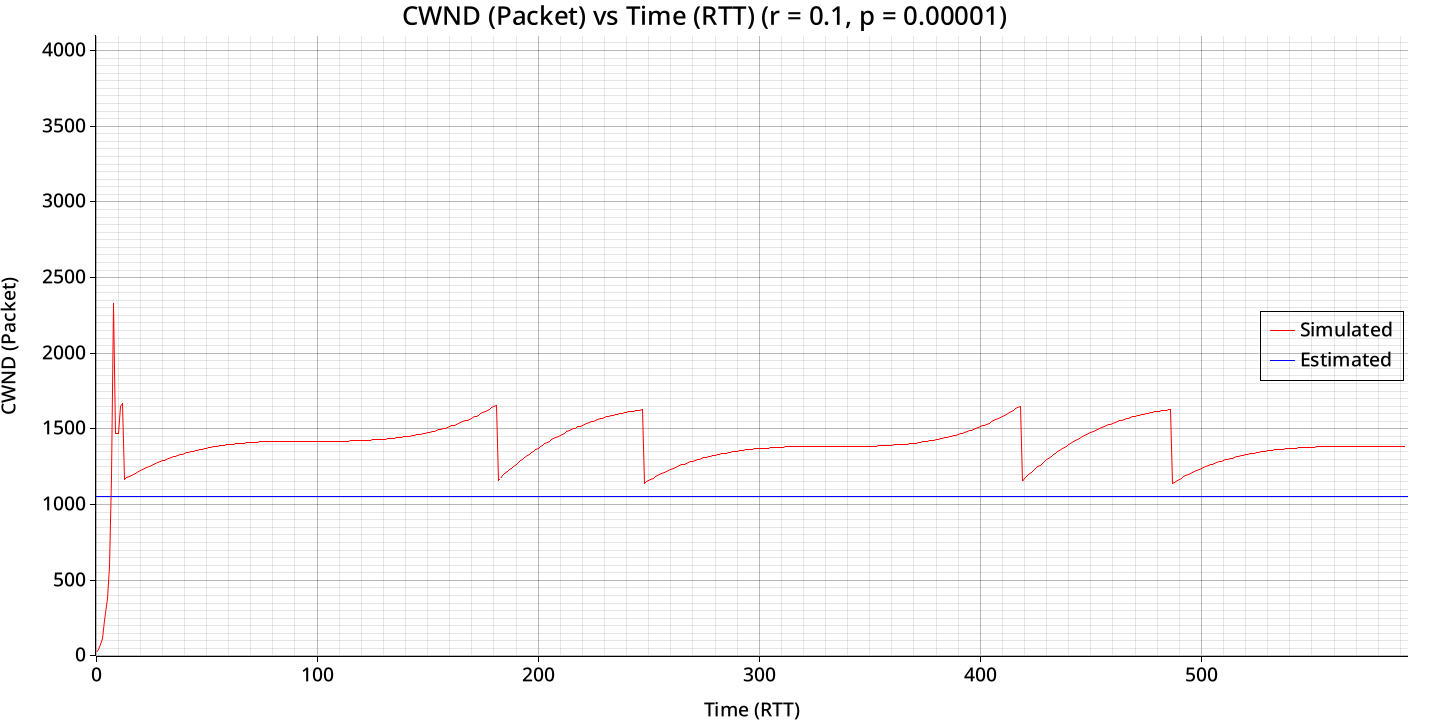

Data behind this chart, as committed beside it:
bytes_transferred, congestion_window
108040, 20
108040, 40
312440, 74
725620, 118
1019080, 236
1865880, 382
2908320, 589
4340580, 1178
5772840, 2326
7505860, 1467
7505860, 1467
9862300, 1651
12185160, 1670
14554740, 1169
17286400, 1176
19371280, 1184
21064880, 1191
22758480, 1200
24517780, 1208
26211380, 1216
27970680, 1223
29729980, 1230
31489280, 1238
33312820, 1245
35072120, 1251
36895660, 1258
38719200, 1265
40542740, 1271
42366280, 1277
44189820, 1283
46079060, 1289
47902600, 1294
49791840, 1300
51681080, 1305
53570320, 1310
55459560, 1315
57348800, 1320
59238040, 1325
61127280, 1329
63080760, 1334
64970000, 1338
66923480, 1342
68876960, 1346
70766200, 1350
72719680, 1354
74673160, 1357
76626640, 1360
78645820, 1364
80599300, 1367
82552780, 1370
84506260, 1373
86525440, 1376
88478920, 1378
90498100, 1381
92517280, 1383
94470760, 1386
96489940, 1388
98509120, 1390
100528300, 1392
102481780, 1394
... 533 more rows
